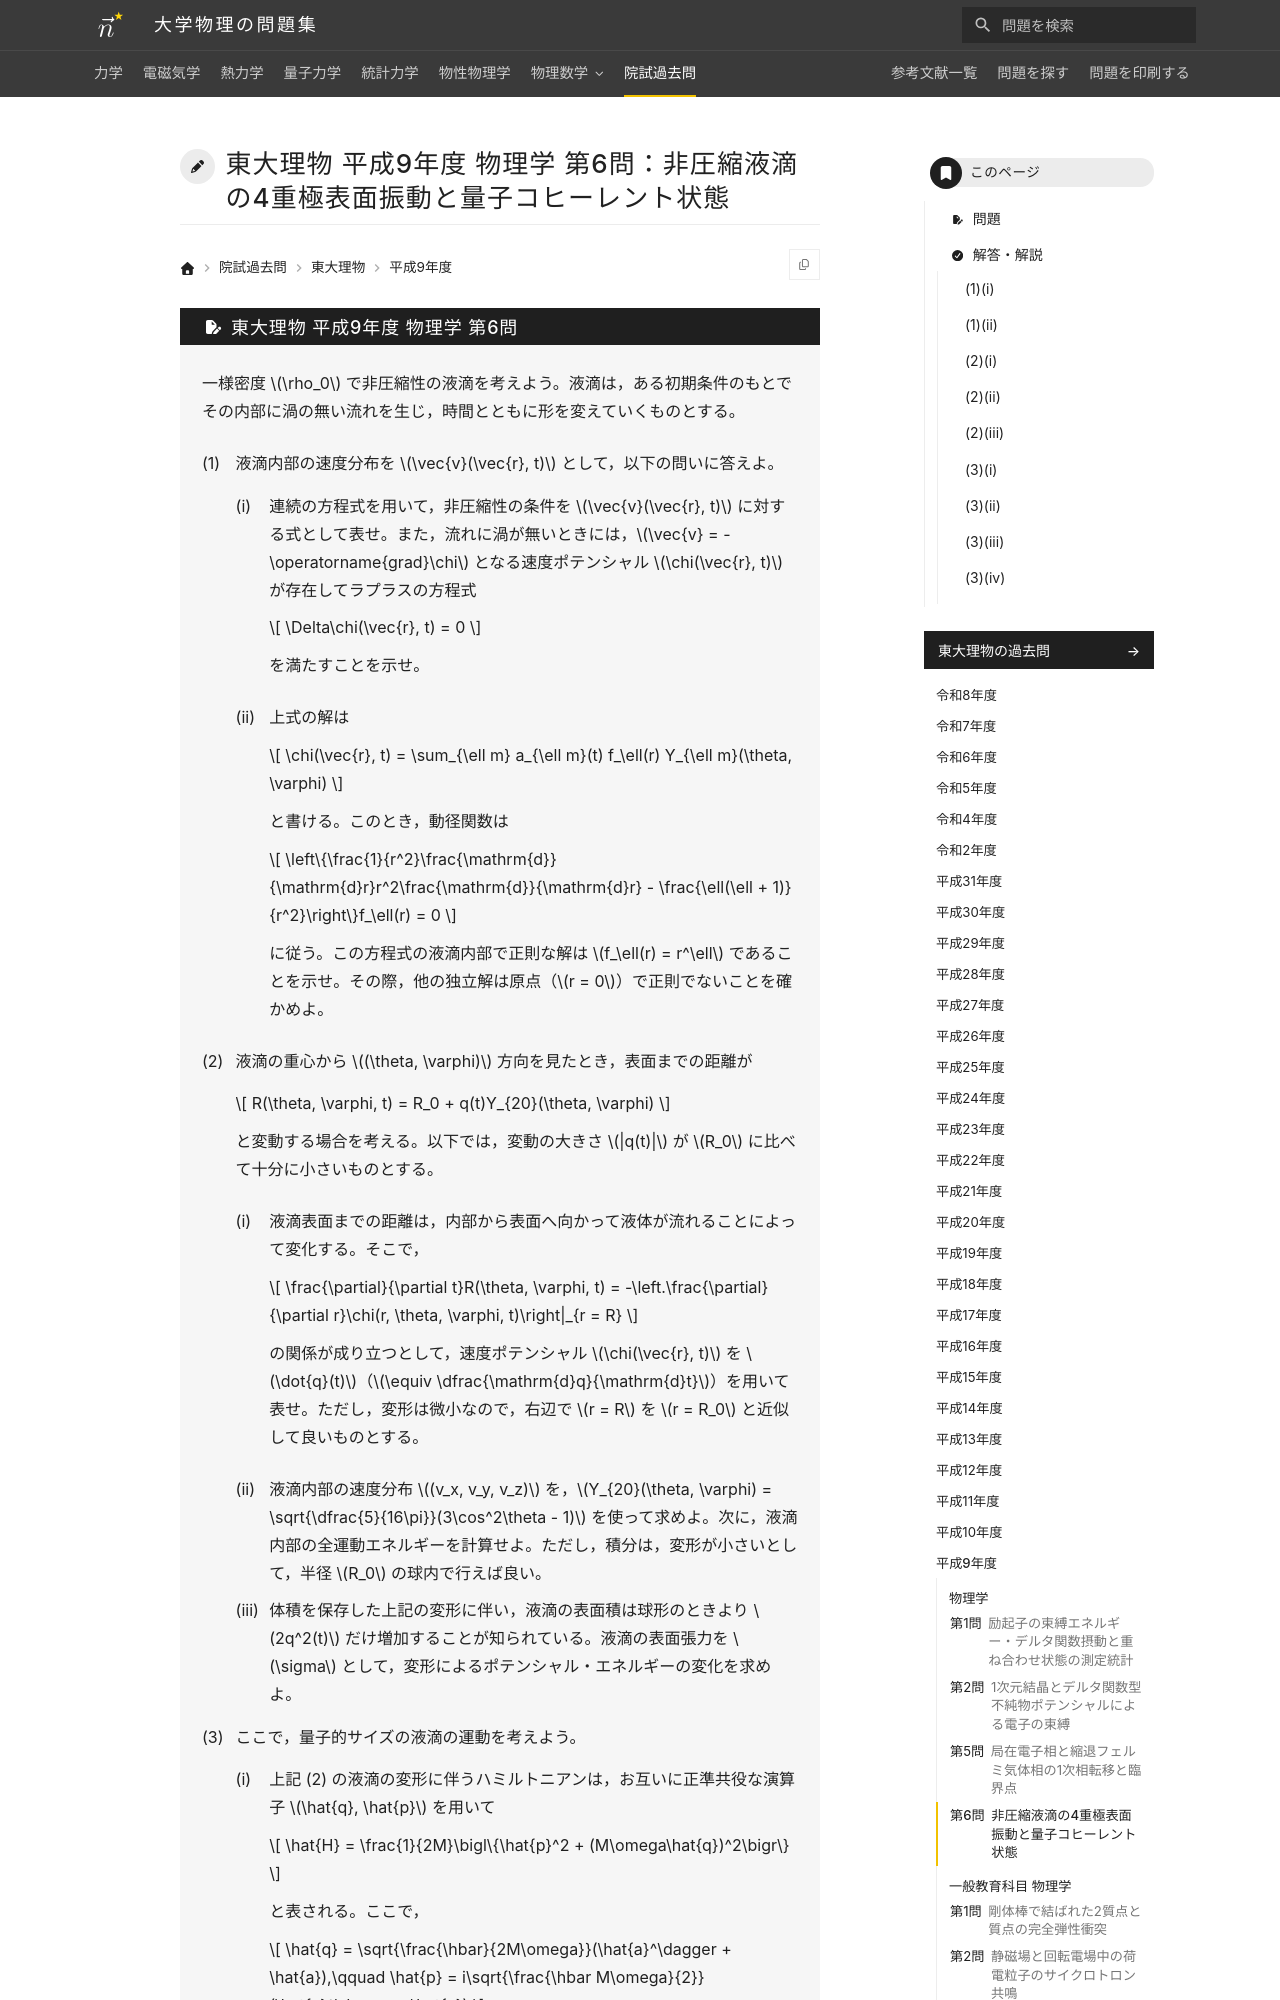

repository: Nanana-2/physics-site · page: pastexam/todai-ributsu/H9_butsuri_6/index.html · generator: mkdocs

---
title: 東大理物 平成9年度 物理学 第6問：非圧縮液滴の4重極表面振動と量子コヒーレント状態
tags:
  - 院試過去問
  - 東大理物
  - 力学
  - 量子力学
exam_university: 東京大学大学院理学系研究科物理学専攻
exam_year: 平成9年度
exam_subject: 物理学
exam_number: 第6問
exam_source_url: https://www.phys.s.u-tokyo.ac.jp/
exam_modified: Web掲載にあたり数式をテキスト化し，小問番号の表記を整えています。
---

# 東大理物 平成9年度 物理学 第6問：非圧縮液滴の4重極表面振動と量子コヒーレント状態
